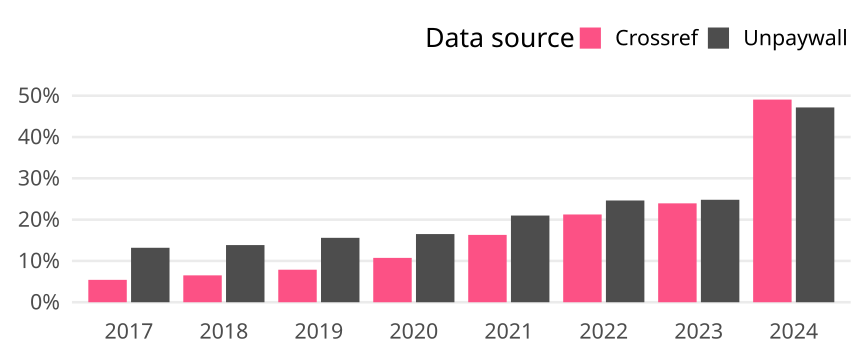

The table this chart was drawn from, first rows:
cr_year, cat, article_total, name, oa_articles, oa_share
2017, Germany, 16258, Crossref, 881, 0.05419
2017, Germany, 16258, Unpaywall, 2144, 0.1319
2018, Germany, 16244, Crossref, 1057, 0.06507
2018, Germany, 16244, Unpaywall, 2248, 0.1384
2019, Germany, 15672, Crossref, 1234, 0.07874
2019, Germany, 15672, Unpaywall, 2444, 0.1559
2020, Germany, 14831, Crossref, 1593, 0.1074
2020, Germany, 14831, Unpaywall, 2448, 0.1651
2021, Germany, 15075, Crossref, 2458, 0.1631
2021, Germany, 15075, Unpaywall, 3164, 0.2099
2022, Germany, 13137, Crossref, 2791, 0.2125
2022, Germany, 13137, Unpaywall, 3236, 0.2463
2023, Germany, 12790, Crossref, 3062, 0.2394
2023, Germany, 12790, Unpaywall, 3173, 0.2481
2024, Germany, 4790, Crossref, 2350, 0.4906
2024, Germany, 4790, Unpaywall, 2259, 0.4716
